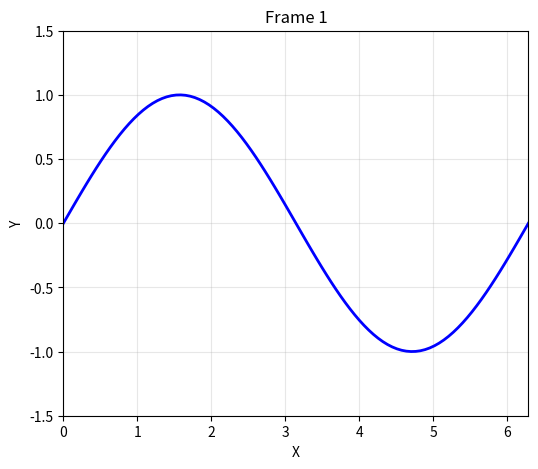
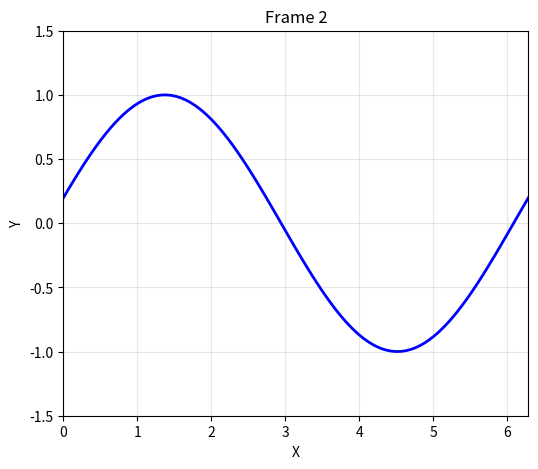
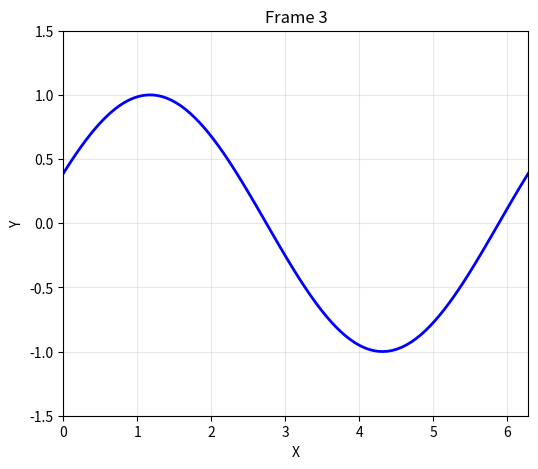
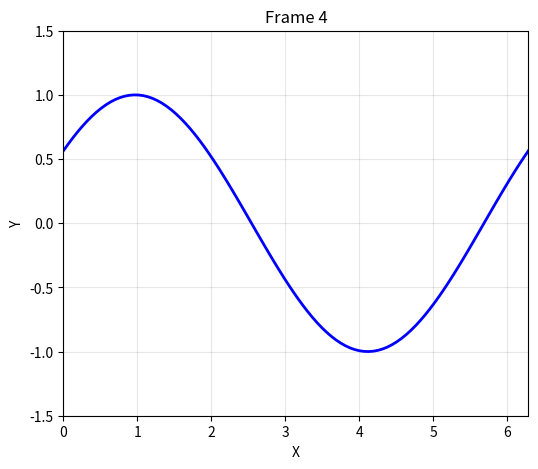
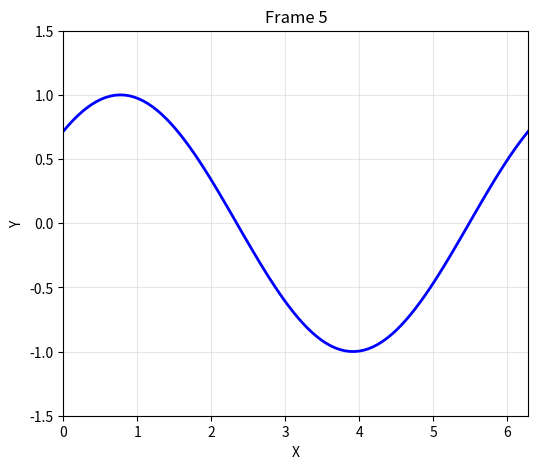
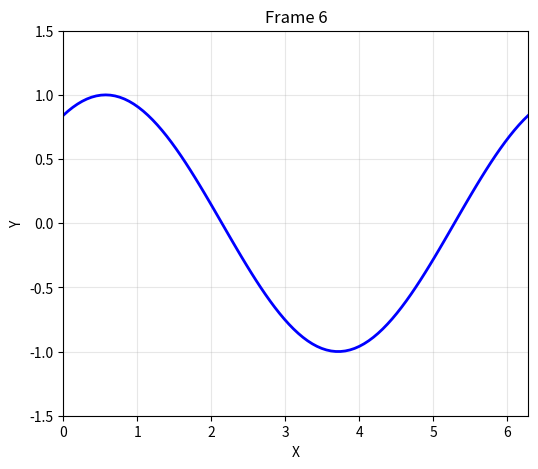
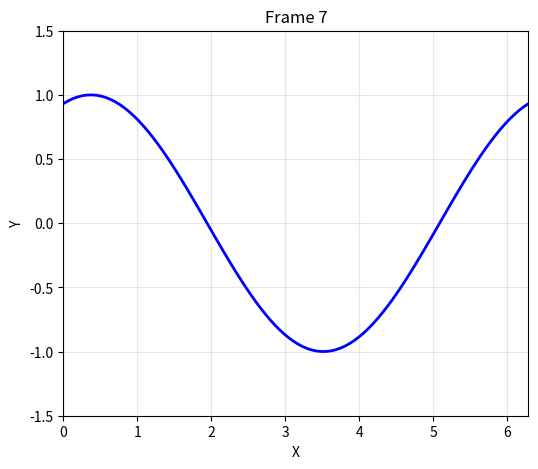
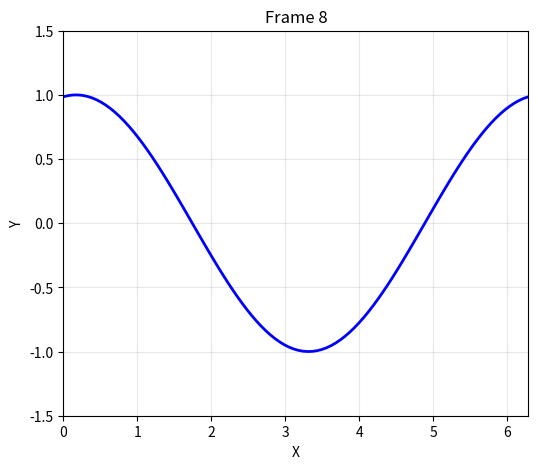
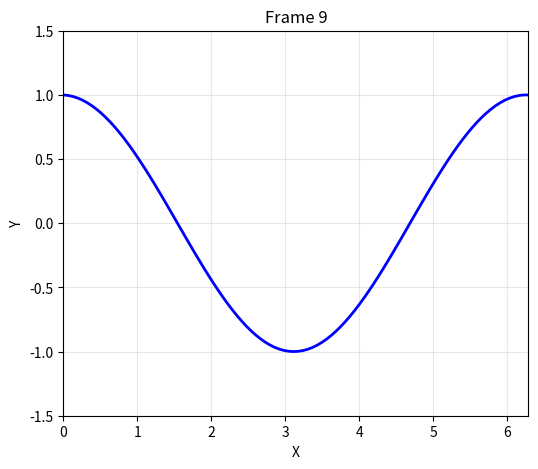
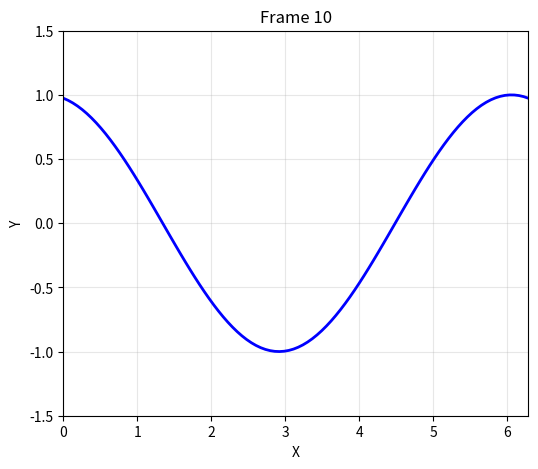
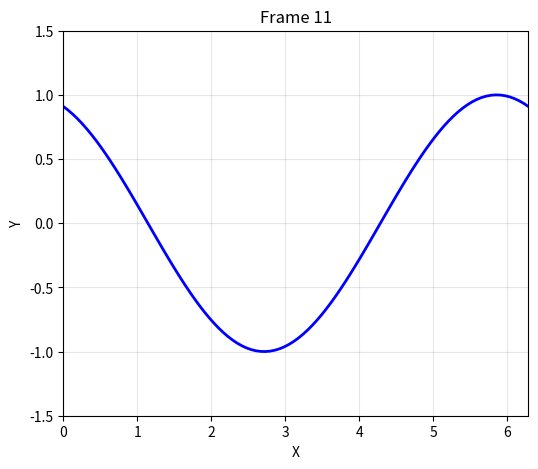
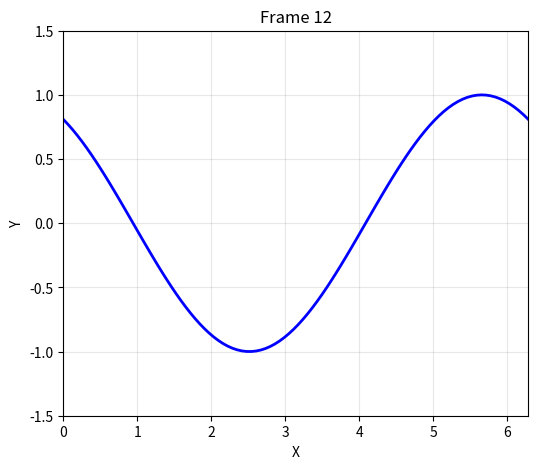
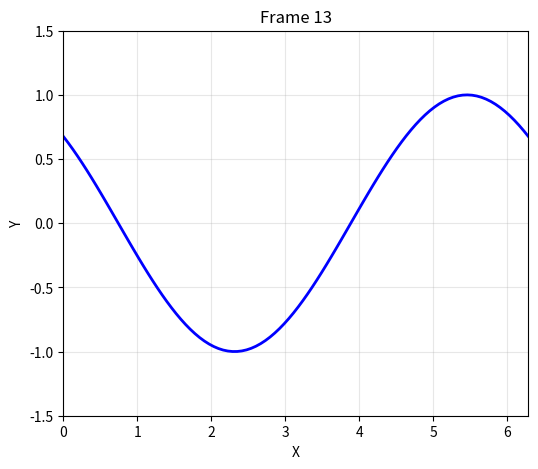
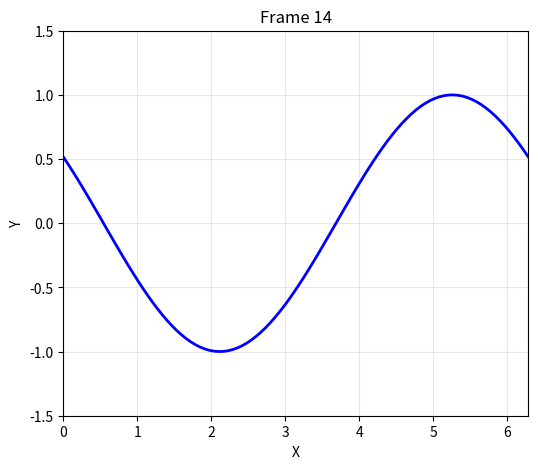
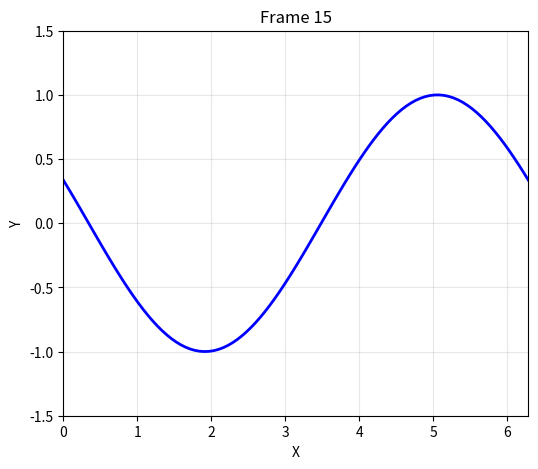
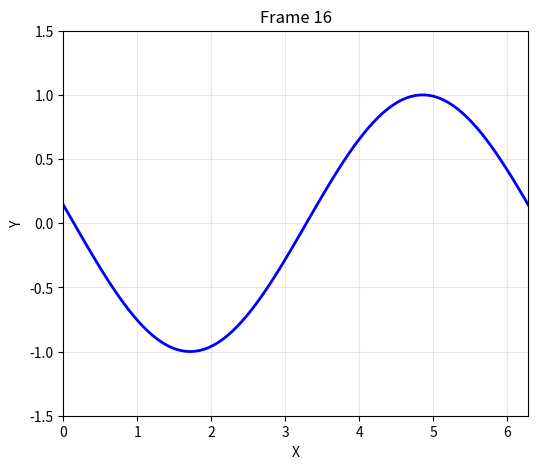

These figures' Python source, in order: (Note: this script raises an exception after producing the figures.)
#!/usr/bin/env python3
import matplotlib
matplotlib.use('Agg')  # 使用非互動式 backend
import matplotlib.pyplot as plt
# ===========================================================================================
def figs_to_mp4(fig_list, output_filename='figs_to_mp4.mp4', fps=5, dpi=150):
    import matplotlib.pyplot as plt
    import matplotlib.animation as animation
    from matplotlib.animation import FFMpegWriter
    import numpy as np
    import time
    """
    Convert a list of matplotlib figures to mp4 video
    
    Parameters:
    -----------
    fig_list (list): List of matplotlib figure objects
    output_filename (str): Output mp4 filename (e.g., 'animation.mp4')
    fps (int): Frames per second (default: 5)
    dpi (int):  Resolution of output video (default: 150)
    
    Returns:
    --------
    None
    """
    plt.rcParams['figure.max_open_warning'] = 100  # 提高警告閾值
    if not fig_list:
        raise ValueError("Error: fig_list is empty !!")
    
    start_time = time.time()
    
    print("-" * 70)
    print("Converting figures to MP4 video [Run figs_to_mp4] ...")
    print("-" * 70)

    # Get size from first figure
    fig_size = fig_list[0].get_size_inches()
    original_frames = len(fig_list)
    print(f"    Input frames: {original_frames}")

    # 讓最後一張圖片多停留 (例如 1 張)
    fig_list.append(fig_list[-1])
    total_frames = len(fig_list)
    #print(f"    Total frames (with extended last frame): {total_frames}")
    
    # Create a new figure for animation
    fig = plt.figure(figsize=fig_size)
    ax = fig.add_subplot(111)
    ax.axis('off')
    
    # Get canvas dimensions and ensure they are even numbers
    fig_list[0].canvas.draw()
    width, height = fig_list[0].canvas.get_width_height()
    
    # Make dimensions even (required for mp4 encoding)
    width = width if width % 2 == 0 else width - 1
    height = height if height % 2 == 0 else height - 1
    
    print(f"    Video resolution: {width} x {height} pixels")
    print(f"    Frame rate: {fps} fps")
    print(f"    Video duration: {total_frames/fps:.3g} seconds")
    print(f"    Output file: {output_filename}")
    print("-" * 70)
    
    # Initialize with first frame (使用 buffer_rgba 取代 tostring_rgb)
    img_data = np.frombuffer(fig_list[0].canvas.buffer_rgba(), dtype=np.uint8)
    img_data = img_data.reshape(fig_list[0].canvas.get_width_height()[::-1] + (4,))
    img_data = img_data[:height, :width, :3]  # 只取 RGB,去掉 alpha channel
    im = ax.imshow(img_data, animated=True)
    
    def update_frame(i):
        """Update function for animation"""
        fig_list[i].canvas.draw()
        img_data = np.frombuffer(fig_list[i].canvas.buffer_rgba(), dtype=np.uint8)
        img_data = img_data.reshape(fig_list[i].canvas.get_width_height()[::-1] + (4,))
        img_data = img_data[:height, :width, :3]  # 只取 RGB
        im.set_array(img_data)
        return [im]
    
    # Create animation
    print("    Generating animation...")
    anim = animation.FuncAnimation(fig, update_frame, frames=len(fig_list), 
                                   interval=1000/fps, blit=True)
    
    # 使用 mpeg4 編碼器取代 libx264 (conda ffmpeg 沒有 libx264)
    writer = FFMpegWriter(fps=fps, bitrate=1800, 
                         codec='mpeg4',  # 改用 mpeg4
                         extra_args=['-q:v', '5'])  # 品質參數 (1-31, 越小越好)
    
    try:
        print("    Encoding video (codec: mpeg4)...")
        anim.save(output_filename, writer=writer, dpi=dpi)
        elapsed_time = time.time() - start_time
        print("-" * 70)
        print(f"✓ Successfully saved: {output_filename}")
        #print(f"  Processing time: {elapsed_time:.2f} seconds")
        #print(f"  Average speed: {total_frames/elapsed_time:.1f} frames/sec")
        print("-" * 70)
    except Exception as e:
        print(f"✗ Error with mpeg4 codec: {e}")
        print("Trying alternative codec (libx264)...")
        # 如果 mpeg4 也失敗,嘗試其他編碼器
        writer = FFMpegWriter(fps=fps, bitrate=1800, codec='libx264',
                             extra_args=['-pix_fmt', 'yuv420p'])
        anim.save(output_filename, writer=writer, dpi=dpi)
        elapsed_time = time.time() - start_time
        print("-" * 70)
        print(f"✓ Successfully saved: {output_filename}")
        print(f"  Processing time: {elapsed_time:.2f} seconds")
        #print(f"  Average speed: {total_frames/elapsed_time:.1f} frames/sec")
        #print("-" * 70)
    finally:
        plt.close(fig)
# ===========================================================================================
# ===========================================================================================
# 使用範例
if __name__ == "__main__":
    
    import numpy as np
    # create a list of figures
    figs = []   
    # 生成測試用的 figures
    print("\nGenerating test figures...")
    for i in range(200):
        fig, ax = plt.subplots(figsize=(6, 5))
        x = np.linspace(0, 2*np.pi, 100)
        y = np.sin(x + i*0.2)
        ax.plot(x, y, 'b-', linewidth=2)
        ax.set_xlim(0, 2*np.pi)
        ax.set_ylim(-1.5, 1.5)
        ax.set_xlabel('X')
        ax.set_ylabel('Y')
        ax.set_title(f'Frame {i+1}')
        ax.grid(True, alpha=0.3)
        figs.append(fig)   # add the current fig into the list
    print(f"Generated {len(figs)} figures\n")
    
    # 轉換成 mp4
    #figs_to_mp4(figs, output_filename='test_animation.mp4', fps=5, dpi=150)
    figs_to_mp4(figs)
    
    # 關閉所有 figures 釋放記憶體
    for fig in figs:
        plt.close(fig)
    
    print("\nDone! You can now view test_animation.mp4\n")
# ===========================================================================================